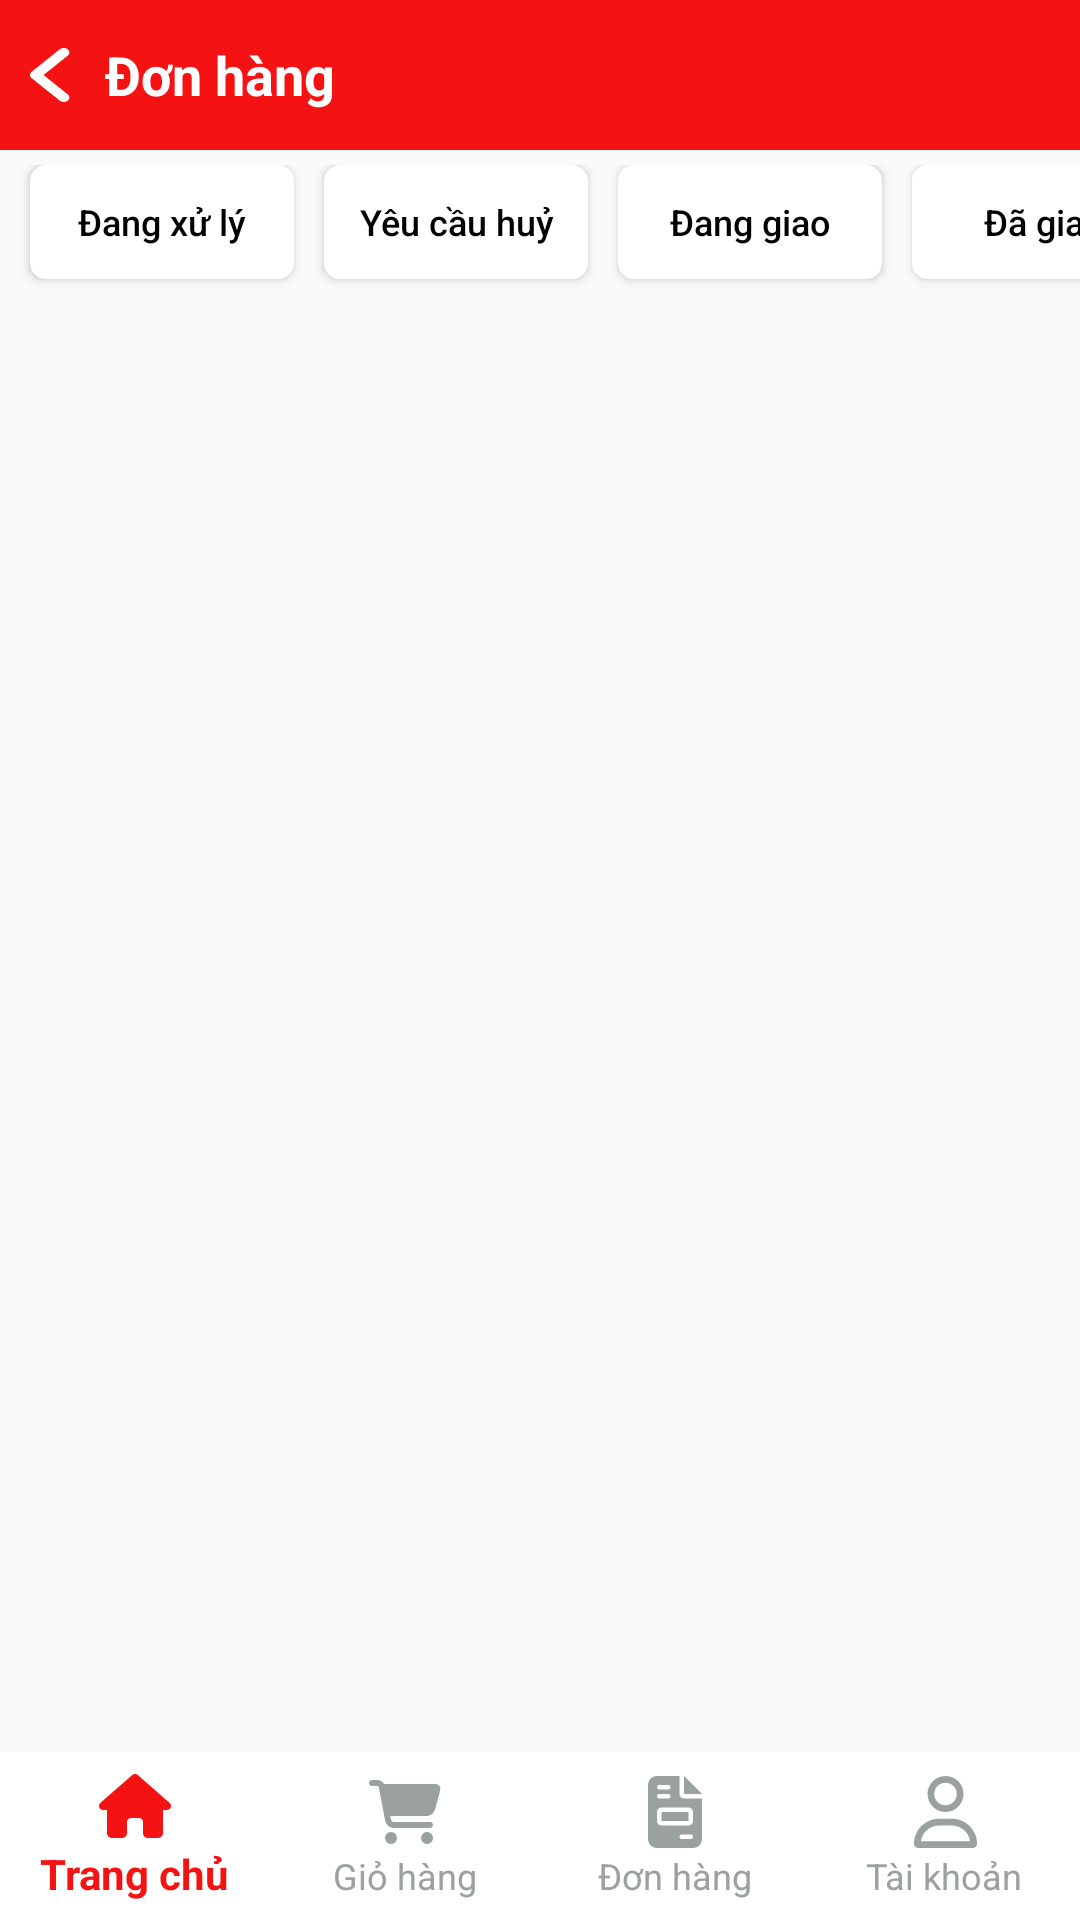

Reconstruct the res/layout file that produces this screen, plus the resources it refers to.
<!-- AndroidManifest.xml: application theme Theme.Myapptrenlop -->
<!-- res/layout/activity_order.xml -->
<?xml version="1.0" encoding="utf-8"?>
<androidx.constraintlayout.widget.ConstraintLayout xmlns:android="http://schemas.android.com/apk/res/android"
    xmlns:app="http://schemas.android.com/apk/res-auto"
    xmlns:tools="http://schemas.android.com/tools"
    android:layout_width="match_parent"
    android:layout_height="match_parent"
    tools:context=".activities.OrderActivity">

    <LinearLayout
        android:layout_width="match_parent"
        android:layout_height="match_parent"
        android:orientation="vertical">

        <LinearLayout
            android:layout_width="match_parent"
            android:layout_height="50dp"
            android:background="@color/color_button"
            android:gravity="center_vertical">

            <ImageButton
                android:id="@+id/btnOderBack"
                android:layout_width="wrap_content"
                android:layout_height="wrap_content"
                android:layout_marginStart="10dp"
                android:background="?android:attr/selectableItemBackgroundBorderless"
                android:src="@drawable/ic_left_white" />

            <TextView

                android:layout_width="wrap_content"
                android:layout_height="wrap_content"
                android:layout_marginStart="10dp"
                android:text="Đơn hàng"
                android:textColor="@color/colorWhite"
                android:textSize="@dimen/text_title"
                android:textStyle="bold" />

        </LinearLayout>

        <LinearLayout
            android:layout_width="match_parent"
            android:layout_height="match_parent"
            android:layout_weight="1"
            android:orientation="vertical">

            <LinearLayout
                android:layout_width="488dp"
                android:layout_height="41dp"
                android:layout_marginTop="5dp">

                <Button
                    android:id="@+id/btnDXL"
                    android:layout_width="wrap_content"
                    android:layout_height="38dp"
                    android:layout_gravity="right"
                    android:layout_marginLeft="10dp"
                    android:layout_marginTop="10dp"
                    android:layout_marginRight="10dp"
                    android:background="@drawable/btn_radius"
                    android:paddingLeft="4dp"
                    android:paddingRight="4dp"
                    android:text="Đang xử lý"
                    android:textAllCaps="false"
                    android:textColor="@color/colorBlack"
                    android:textSize="12dp"
                    tools:ignore="TextSizeCheck,TouchTargetSizeCheck" />

                <Button
                    android:id="@+id/btnYCH"
                    android:layout_width="wrap_content"
                    android:layout_height="38dp"
                    android:layout_gravity="right"
                    android:layout_marginTop="10dp"
                    android:layout_marginRight="10dp"
                    android:background="@drawable/btn_radius"
                    android:paddingLeft="4dp"
                    android:paddingRight="4dp"
                    android:text="Yêu cầu huỷ"
                    android:textAllCaps="false"
                    android:textColor="@color/colorBlack"
                    android:textSize="12dp"
                    tools:ignore="TextSizeCheck,TouchTargetSizeCheck" />

                <Button
                    android:id="@+id/btnDgG"
                    android:layout_width="wrap_content"
                    android:layout_height="38dp"
                    android:layout_gravity="right"
                    android:layout_marginTop="10dp"
                    android:layout_marginRight="10dp"
                    android:background="@drawable/btn_radius"
                    android:paddingLeft="4dp"
                    android:paddingRight="4dp"
                    android:text="Đang giao"
                    android:textAllCaps="false"
                    android:textColor="@color/colorBlack"
                    android:textSize="12dp"
                    tools:ignore="TextSizeCheck,TouchTargetSizeCheck" />

                <Button
                    android:id="@+id/btnDG"
                    android:layout_width="wrap_content"
                    android:layout_height="38dp"
                    android:layout_gravity="right"
                    android:layout_marginTop="10dp"
                    android:layout_marginRight="10dp"
                    android:background="@drawable/btn_radius"
                    android:paddingLeft="4dp"
                    android:paddingRight="4dp"
                    android:text="Đã giao"
                    android:textAllCaps="false"
                    android:textColor="@color/colorBlack"
                    android:textSize="12dp"
                    tools:ignore="TextSizeCheck,TouchTargetSizeCheck" />

                <Button
                    android:id="@+id/btnDH"
                    android:layout_width="wrap_content"
                    android:layout_height="38dp"
                    android:layout_gravity="right"
                    android:layout_marginTop="10dp"
                    android:background="@drawable/btn_radius"
                    android:paddingLeft="4dp"
                    android:paddingRight="4dp"
                    android:text="Đã huỷ"
                    android:textAllCaps="false"
                    android:textColor="@color/colorBlack"
                    android:textSize="12dp"
                    tools:ignore="TextSizeCheck,TouchTargetSizeCheck" />
            </LinearLayout>

            <androidx.recyclerview.widget.RecyclerView
                android:id="@+id/rvCardViewOrder"
                android:layout_width="match_parent"
                android:layout_height="match_parent"
                android:layout_weight="1" />

        </LinearLayout>

        <LinearLayout
            android:layout_width="match_parent"
            android:layout_height="wrap_content"
            android:orientation="horizontal">

            <com.google.android.material.bottomnavigation.BottomNavigationView
                android:id="@+id/bottomNavigationView"
                android:layout_alignParentBottom="true"
                android:layout_width="match_parent"
                android:layout_height="match_parent"
                android:layout_weight="1"
                android:background="@color/colorWhite"
                app:itemIconTint="@color/custome_color_bottom_navigation"
                app:itemTextColor="@color/custome_color_bottom_navigation"
                app:labelVisibilityMode="labeled"
                app:menu="@menu/menu_navigation_bottom" />

        </LinearLayout>

    </LinearLayout>
</androidx.constraintlayout.widget.ConstraintLayout>
<!-- resources referenced by this layout -->
<resources>
  <color name="colorBlack">#000000</color>
  <color name="colorWhite">#FFFFFF</color>
  <color name="color_button">#F51212</color>
  <dimen name="text_title">18dp</dimen>
  <!-- drawable btn_radius (drawable) -->
  <?xml version="1.0" encoding="utf-8"?>
  <selector xmlns:android="http://schemas.android.com/apk/res/android" >
      <item android:state_pressed="true" >
          <shape android:shape="rectangle"  >
              <corners android:radius="5dip" />
              <stroke android:width="1dip" android:color="@color/color_button" />
              <gradient android:angle="-90" android:startColor="@color/colorWhite" android:endColor="@color/colorGray"  />
          </shape>
      </item>
      <item android:state_focused="true">
          <shape android:shape="rectangle"  >
              <corners android:radius="5dip" />
              <stroke android:width="1dip" android:color="@color/color_button" />
              <solid android:color="@color/white"/>
          </shape>
      </item>
      <item >
          <shape android:shape="rectangle"  >
              <corners android:radius="5dip" />
              <stroke android:width="1dip" android:color="@color/colorWhite" />
              <solid android:color="@color/colorWhite"/>
          </shape>
      </item>
  </selector>
  <!-- drawable ic_left_white (drawable) -->
  <vector xmlns:android="http://schemas.android.com/apk/res/android"
      android:width="15dp"
      android:height="24dp"
      android:viewportWidth="256"
      android:viewportHeight="512">
      <path
          android:fillColor="#FFFFFFFF"
          android:pathData="M9.4,233.4c-12.5,12.5 -12.5,32.8 0,45.3l160,160c12.5,12.5 32.8,12.5 45.3,0s12.5,-32.8 0,-45.3L77.3,256 214.6,118.6c12.5,-12.5 12.5,-32.8 0,-45.3s-32.8,-12.5 -45.3,0l-160,160z" />
  </vector>
  <style name="Theme.Myapptrenlop" parent="Theme.AppCompat.Light.NoActionBar">
          
          <item name="colorPrimary">@color/purple_500</item>
          <item name="colorPrimaryVariant">@color/purple_700</item>
          <item name="colorOnPrimary">@color/white</item>
          
          <item name="colorSecondary">@color/teal_200</item>
          <item name="colorSecondaryVariant">@color/teal_700</item>
          <item name="colorOnSecondary">@color/black</item>
          
          <item name="android:statusBarColor">?attr/colorPrimaryVariant</item>
          <item name="android:popupMenuStyle">@color/colorRed</item>
          
      </style>
  <color name="colorGray">#EEEEEE</color>
  <color name="white">#FFFFFFFF</color>
  <color name="purple_500">#FF6200EE</color>
  <color name="purple_700">#FF3700B3</color>
  <color name="teal_200">#FF03DAC5</color>
  <color name="teal_700">#FF018786</color>
  <color name="black">#000000</color>
  <color name="colorRed">#D50000</color>
</resources>
